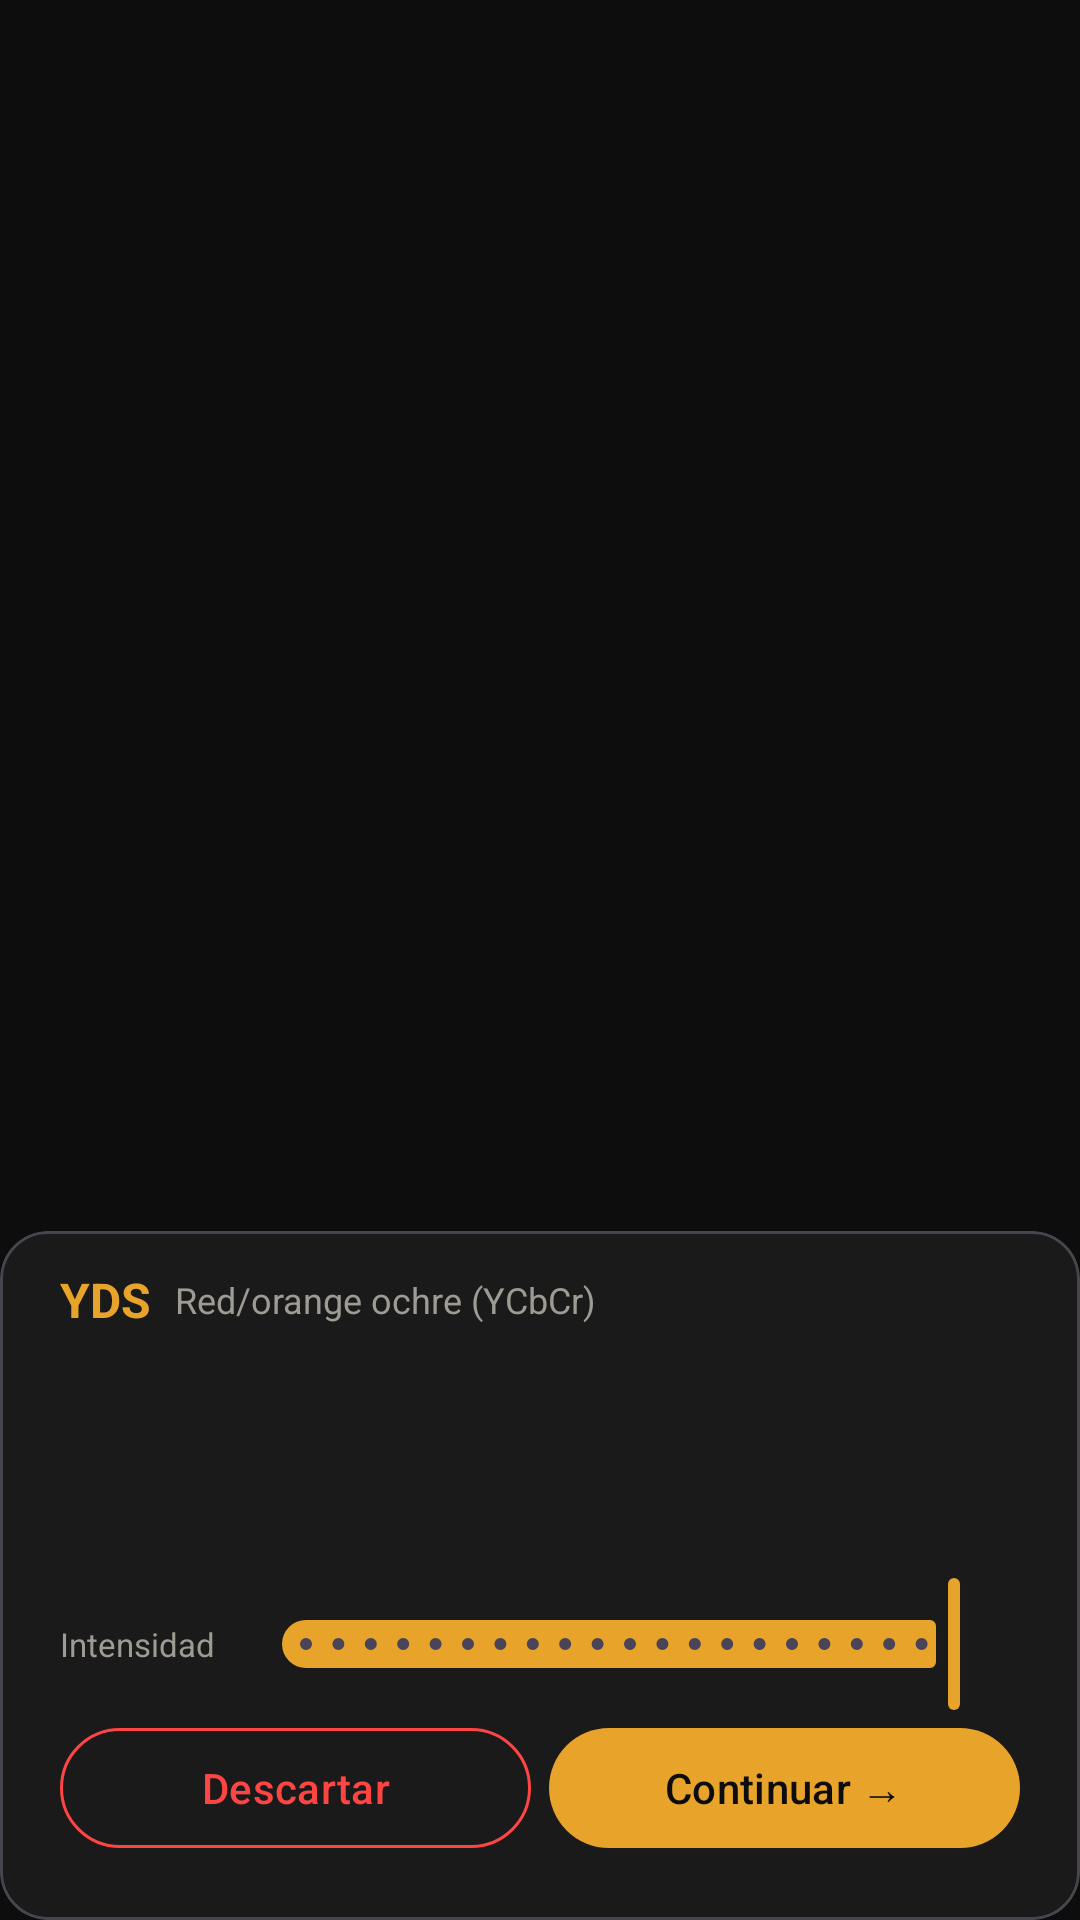

Produce the Android XML layout that renders to this screen, including the resource entries it uses.
<!-- AndroidManifest.xml: application theme Theme.Pigmenta -->
<!-- res/layout/fragment_processing.xml -->
<?xml version="1.0" encoding="utf-8"?>
<androidx.constraintlayout.widget.ConstraintLayout
    xmlns:android="http://schemas.android.com/apk/res/android"
    xmlns:app="http://schemas.android.com/apk/res-auto"
    android:layout_width="match_parent"
    android:layout_height="match_parent"
    android:background="@color/bg_dark">

    
    <ImageView
        android:id="@+id/image_preview"
        android:layout_width="0dp"
        android:layout_height="0dp"
        android:scaleType="fitCenter"
        android:contentDescription="@string/preview_desc"
        app:layout_constraintTop_toTopOf="parent"
        app:layout_constraintBottom_toTopOf="@id/filter_card"
        app:layout_constraintStart_toStartOf="parent"
        app:layout_constraintEnd_toEndOf="parent" />

    
    <ProgressBar
        android:id="@+id/progress_bar"
        android:layout_width="48dp"
        android:layout_height="48dp"
        android:visibility="gone"
        app:layout_constraintTop_toTopOf="@id/image_preview"
        app:layout_constraintBottom_toBottomOf="@id/image_preview"
        app:layout_constraintStart_toStartOf="parent"
        app:layout_constraintEnd_toEndOf="parent" />

    
    <com.google.android.material.card.MaterialCardView
        android:id="@+id/filter_card"
        android:layout_width="0dp"
        android:layout_height="wrap_content"
        app:cardBackgroundColor="@color/bg_surface"
        app:cardCornerRadius="16dp"
        app:layout_constraintBottom_toBottomOf="parent"
        app:layout_constraintStart_toStartOf="parent"
        app:layout_constraintEnd_toEndOf="parent">

        <LinearLayout
            android:layout_width="match_parent"
            android:layout_height="wrap_content"
            android:orientation="vertical"
            android:padding="12dp">

            
            <LinearLayout
                android:layout_width="match_parent"
                android:layout_height="wrap_content"
                android:orientation="horizontal"
                android:paddingHorizontal="8dp"
                android:gravity="center_vertical">

                <TextView
                    android:id="@+id/tv_filter_name"
                    android:layout_width="wrap_content"
                    android:layout_height="wrap_content"
                    android:textColor="@color/accent_amber"
                    android:textSize="16sp"
                    android:textStyle="bold"
                    android:text="YDS" />

                <TextView
                    android:id="@+id/tv_filter_desc"
                    android:layout_width="0dp"
                    android:layout_height="wrap_content"
                    android:layout_weight="1"
                    android:layout_marginStart="8dp"
                    android:textColor="@color/text_secondary"
                    android:textSize="12sp"
                    android:text="Red/orange ochre (YCbCr)" />

            </LinearLayout>

            
            <androidx.recyclerview.widget.RecyclerView
                android:id="@+id/recycler_filters"
                android:layout_width="match_parent"
                android:layout_height="72dp"
                android:layout_marginTop="8dp"
                android:clipToPadding="false"
                android:paddingHorizontal="8dp" />

            
            <LinearLayout
                android:layout_width="match_parent"
                android:layout_height="wrap_content"
                android:orientation="horizontal"
                android:paddingHorizontal="8dp"
                android:gravity="center_vertical">

                <TextView
                    android:layout_width="wrap_content"
                    android:layout_height="wrap_content"
                    android:text="@string/filter_intensity"
                    android:textColor="@color/text_secondary"
                    android:textSize="11sp"
                    android:minWidth="60dp" />

                <com.google.android.material.slider.Slider
                    android:id="@+id/slider_intensity"
                    android:layout_width="0dp"
                    android:layout_height="wrap_content"
                    android:layout_weight="1"
                    android:valueFrom="0"
                    android:valueTo="1"
                    android:value="1"
                    android:stepSize="0.05"
                    app:thumbColor="@color/accent_amber"
                    app:trackColorActive="@color/accent_amber"
                    app:trackColorInactive="@color/bg_dark" />

            </LinearLayout>

            
            <LinearLayout
                android:layout_width="match_parent"
                android:layout_height="wrap_content"
                android:orientation="horizontal"
                android:paddingHorizontal="8dp"
                android:paddingBottom="8dp">

                <com.google.android.material.button.MaterialButton
                    android:id="@+id/btn_discard"
                    style="@style/Widget.Material3.Button.OutlinedButton"
                    android:layout_width="0dp"
                    android:layout_height="wrap_content"
                    android:layout_weight="1"
                    android:layout_marginEnd="6dp"
                    android:text="@string/btn_discard"
                    app:strokeColor="#FF4444"
                    android:textColor="#FF4444" />

                <com.google.android.material.button.MaterialButton
                    android:id="@+id/btn_continue"
                    android:layout_width="0dp"
                    android:layout_height="wrap_content"
                    android:layout_weight="1"
                    android:text="@string/btn_continue"
                    app:backgroundTint="@color/accent_amber" />

            </LinearLayout>

        </LinearLayout>

    </com.google.android.material.card.MaterialCardView>

</androidx.constraintlayout.widget.ConstraintLayout>
<!-- resources referenced by this layout -->
<resources>
  <color name="accent_amber">#E8A32A</color>
  <color name="bg_dark">#0D0D0D</color>
  <color name="bg_surface">#1A1A1A</color>
  <color name="text_secondary">#9E9B93</color>
  <string name="btn_continue">Continuar →</string>
  <string name="btn_discard">Descartar</string>
  <string name="filter_intensity">Intensidad</string>
  <string name="preview_desc">Vista previa de imagen</string>
  <style name="Theme.Pigmenta" parent="Theme.Material3.Dark.NoActionBar">
          <item name="colorPrimary">@color/accent_amber</item>
          <item name="colorOnPrimary">@color/bg_dark</item>
          <item name="colorPrimaryContainer">@color/accent_amber_dim</item>
          <item name="colorOnPrimaryContainer">@color/text_primary</item>
          <item name="colorSurface">@color/bg_surface</item>
          <item name="colorOnSurface">@color/text_primary</item>
          <item name="android:colorBackground">@color/bg_dark</item>
          <item name="colorOnBackground">@color/text_primary</item>
          <item name="android:windowBackground">@color/bg_dark</item>
          <item name="android:statusBarColor">@color/bg_dark</item>
          <item name="android:navigationBarColor">@color/bg_surface</item>
      </style>
  <color name="accent_amber_dim">#A06A10</color>
  <color name="text_primary">#F0EDE4</color>
</resources>
